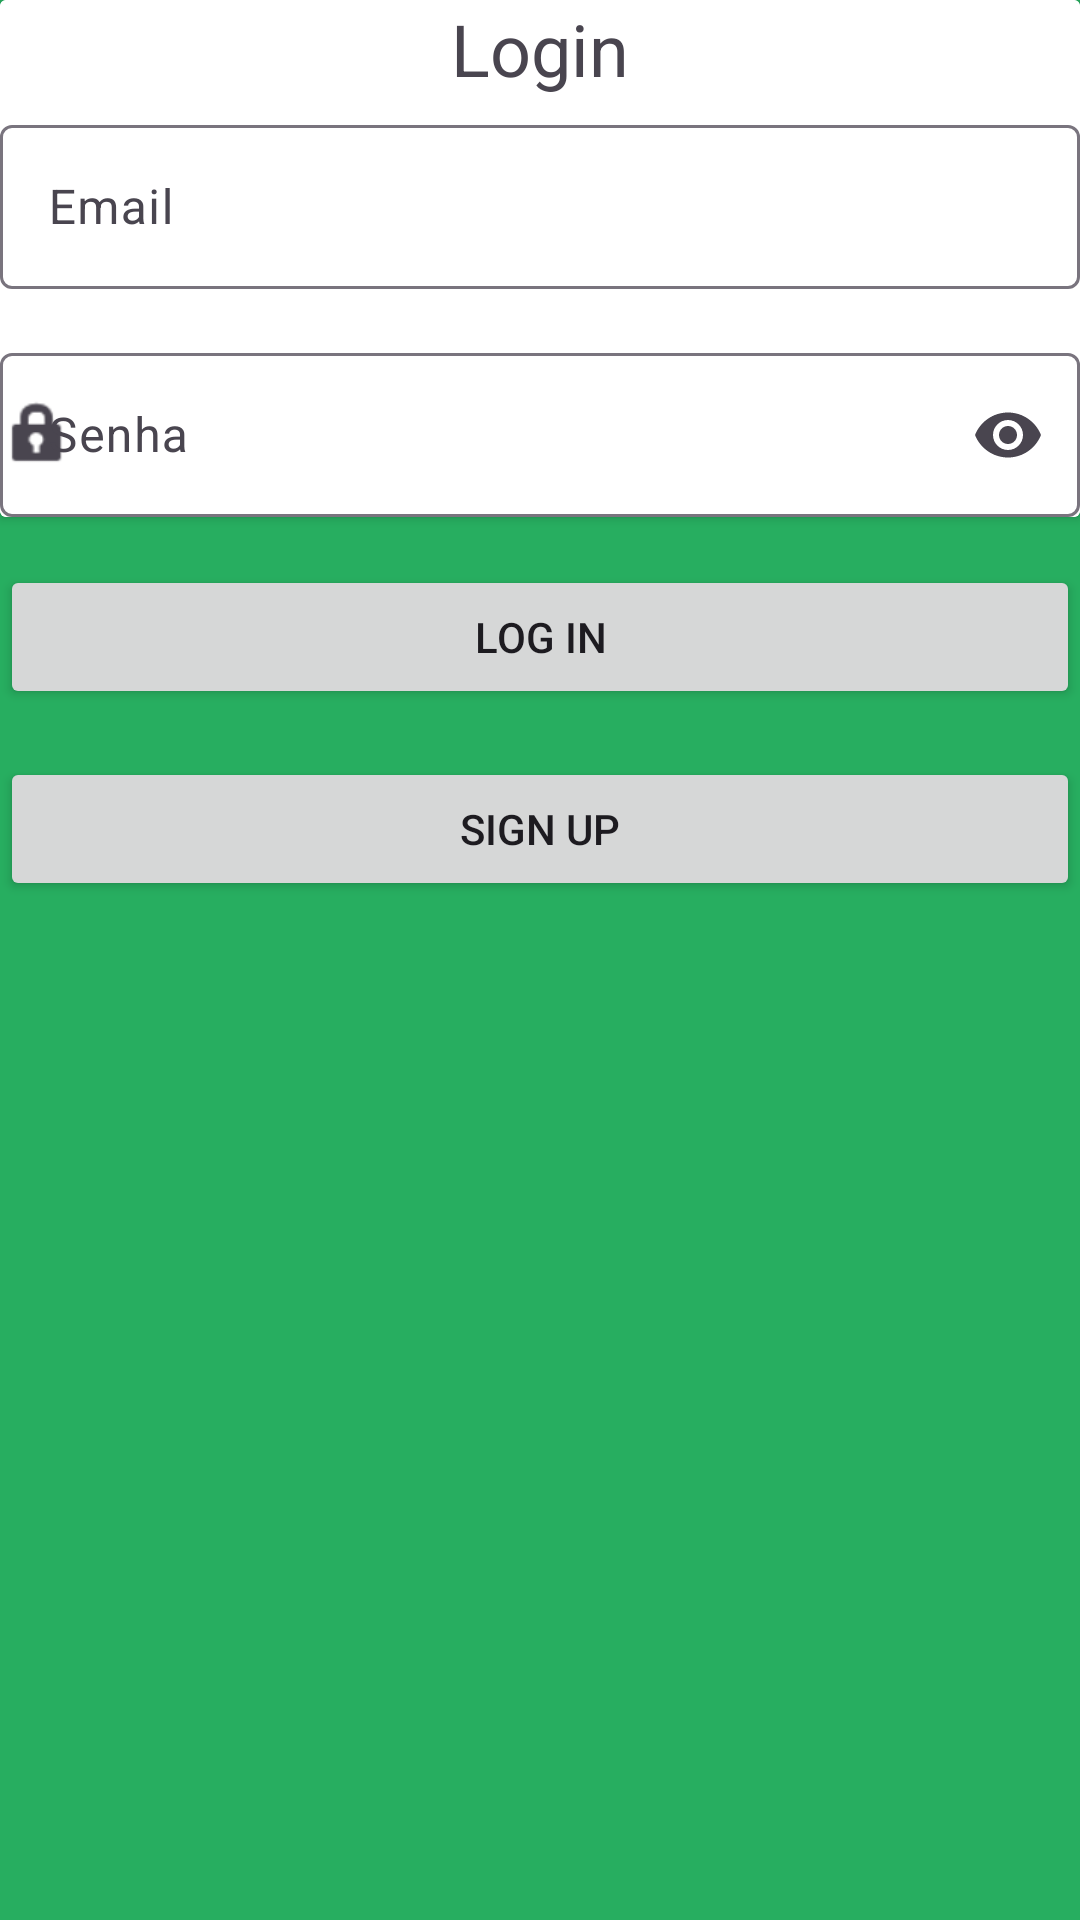

The Android layout XML behind this screen, and the referenced resources:
<!-- AndroidManifest.xml: application theme Theme.IFit -->
<!-- res/layout/activity_login.xml -->
<LinearLayout xmlns:android="http://schemas.android.com/apk/res/android"
    xmlns:app="http://schemas.android.com/apk/res-auto"
    xmlns:tools="http://schemas.android.com/tools"
    android:layout_width="match_parent"
    android:layout_height="match_parent"
    android:orientation="vertical"

    tools:context=".LoginActivity"
    android:background="#27AE60">

    <androidx.cardview.widget.CardView
        android:layout_width="match_parent"
        android:layout_height="wrap_content"
        android:background="@drawable/baseline_person_24">

        <LinearLayout
            android:layout_width="match_parent"
            android:layout_height="wrap_content"
            android:orientation="vertical"
            android:background="#FFFFFF">

            <TextView
                android:layout_width="match_parent"
                android:layout_height="wrap_content"
                android:layout_marginBottom="12px"
                android:gravity="center_horizontal"
                android:text="Login"
                android:textSize="24sp" />

            <com.google.android.material.textfield.TextInputLayout
                android:layout_width="match_parent"
                android:layout_height="60sp"
                android:layout_marginBottom="16dp"
                app:startIconDrawable="@drawable/baseline_person_24"
                app:startIconMinSize="10dp">

                <com.google.android.material.textfield.TextInputEditText
                    android:id="@+id/emailEditText"
                    android:layout_width="match_parent"
                    android:layout_height="wrap_content"
                    android:hint="Email"
                    android:inputType="textEmailAddress" />
            </com.google.android.material.textfield.TextInputLayout>

            <com.google.android.material.textfield.TextInputLayout
                android:layout_width="match_parent"
                android:layout_height="60sp"
                app:endIconMode="password_toggle"
                app:startIconDrawable="@android:drawable/ic_lock_idle_lock"
                app:startIconMinSize="10dp">

                <com.google.android.material.textfield.TextInputEditText
                    android:id="@+id/passwordEditText"
                    android:layout_width="match_parent"
                    android:layout_height="wrap_content"
                    android:hint="Senha"
                    android:inputType="textPassword" />
            </com.google.android.material.textfield.TextInputLayout>

        </LinearLayout>

    </androidx.cardview.widget.CardView>

    <Button
        android:id="@+id/loginButton"
        android:layout_width="match_parent"
        android:layout_height="wrap_content"
        android:layout_marginTop="16dp"
        android:layout_marginBottom="16dp"
        android:text="Log In" />

    <Button
        android:id="@+id/signupButton"
        android:layout_width="match_parent"
        android:layout_height="wrap_content"
        android:text="Sign Up" />
</LinearLayout>
<!-- resources referenced by this layout -->
<resources>
  <style name="Theme.IFit" parent="Base.Theme.IFit" />
  <style name="Base.Theme.IFit" parent="Theme.Material3.DayNight.NoActionBar">
          
          
      </style>
</resources>
